Photos from the image-classification dataset "dataset" in the GitHub repository An0jin/ToneiverseLinux. Its 4 classes are: autumn warm, spring warm, summer cool, winter cool.

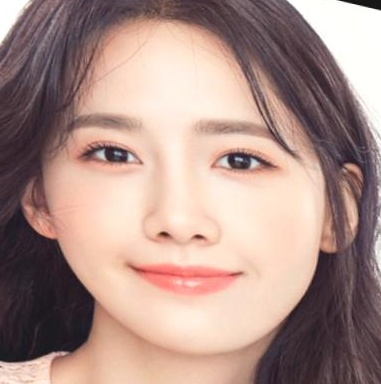
Label: spring warm

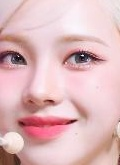
Label: winter cool

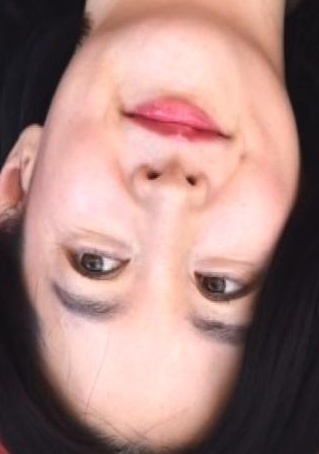
Label: winter cool

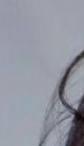
Label: summer cool

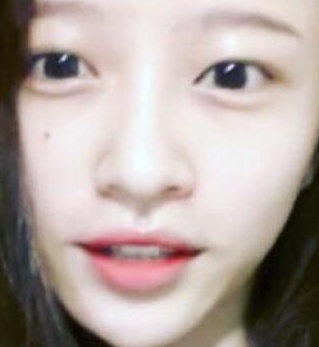
Label: summer cool

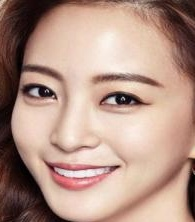
Label: autumn warm
